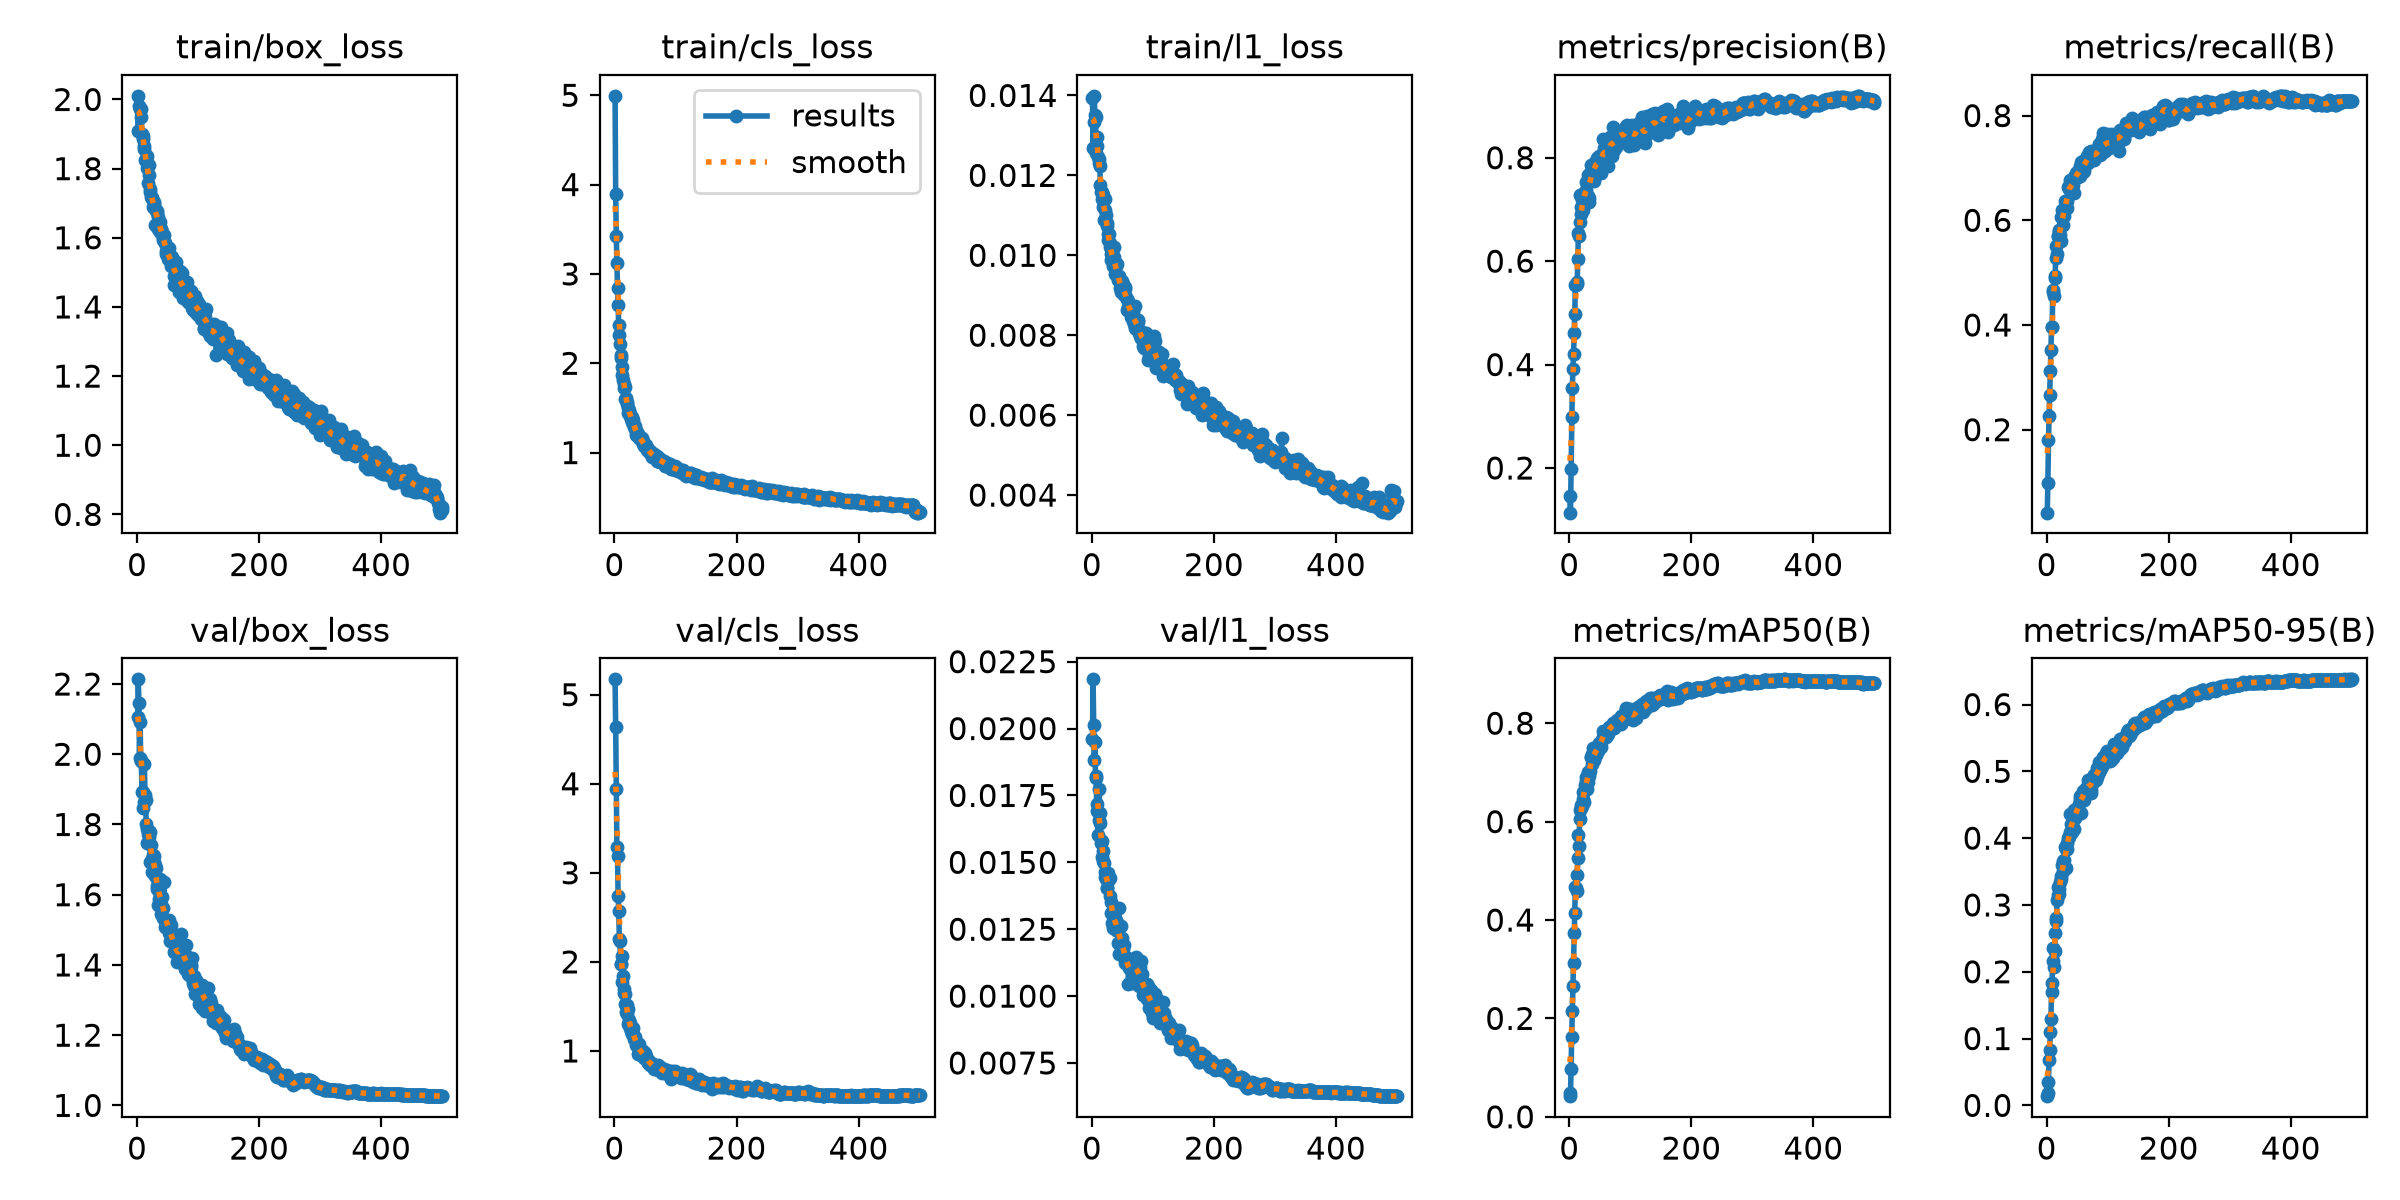

Values plotted in this chart, from the file beside it:
epoch, time, train/box_loss, train/cls_loss, train/l1_loss, metrics/precision(B), metrics/recall(B), metrics/mAP50(B), metrics/mAP50-95(B), val/box_loss, val/cls_loss, val/l1_loss, lr/pg0, lr/pg1, lr/pg2
1, 30.41, 2.011, 4.994, 0.01393, 0.1467, 0.04153, 0.04196, 0.0138, 2.105, 5.173, 0.01962, 0.003314, 0.003314, 0.07018
2, 57.4, 1.908, 3.897, 0.01269, 0.1136, 0.09868, 0.04833, 0.01887, 2.213, 4.639, 0.02184, 0.006634, 0.006634, 0.04016
3, 83.04, 1.98, 3.42, 0.01334, 0.1988, 0.1799, 0.09722, 0.035, 2.146, 3.946, 0.02015, 0.009941, 0.009941, 0.01014
4, 108.7, 1.974, 3.128, 0.01399, 0.2981, 0.2269, 0.1627, 0.06849, 1.991, 3.286, 0.01884, 0.009941, 0.009941, 0.009941
5, 133.9, 1.972, 2.843, 0.01352, 0.3548, 0.266, 0.2144, 0.08278, 2.091, 3.184, 0.01949, 0.009921, 0.009921, 0.009921
6, 164, 1.972, 2.649, 0.01347, 0.3916, 0.313, 0.2657, 0.1104, 1.98, 2.735, 0.01814, 0.009901, 0.009901, 0.009901
7, 189.5, 1.95, 2.423, 0.01255, 0.42, 0.3514, 0.3124, 0.1296, 1.983, 2.567, 0.01823, 0.009881, 0.009881, 0.009881
8, 214.7, 1.899, 2.322, 0.01296, 0.4605, 0.3964, 0.3736, 0.1697, 1.893, 2.262, 0.01693, 0.009861, 0.009861, 0.009861
9, 240, 1.895, 2.218, 0.01274, 0.4986, 0.3963, 0.414, 0.1833, 1.894, 2.237, 0.01719, 0.009842, 0.009842, 0.009842
10, 265, 1.885, 2.093, 0.01245, 0.5532, 0.463, 0.4676, 0.2352, 1.846, 1.976, 0.01601, 0.009822, 0.009822, 0.009822
11, 295.8, 1.856, 2.06, 0.0124, 0.5542, 0.4667, 0.4654, 0.2164, 1.865, 1.981, 0.01657, 0.009802, 0.009802, 0.009802
12, 326.7, 1.865, 1.963, 0.01231, 0.5594, 0.4545, 0.4588, 0.2072, 1.972, 2.068, 0.01773, 0.009782, 0.009782, 0.009782
13, 357.6, 1.826, 1.869, 0.01224, 0.5559, 0.4898, 0.4916, 0.2309, 1.884, 1.778, 0.01683, 0.009762, 0.009762, 0.009762
14, 389.7, 1.821, 1.815, 0.01177, 0.6043, 0.4927, 0.526, 0.2583, 1.871, 1.837, 0.01648, 0.009743, 0.009743, 0.009743
15, 424.6, 1.827, 1.766, 0.01159, 0.6542, 0.5503, 0.5729, 0.2811, 1.801, 1.65, 0.01574, 0.009723, 0.009723, 0.009723
16, 459.1, 1.837, 1.725, 0.01159, 0.6491, 0.5275, 0.5505, 0.2752, 1.747, 1.697, 0.01519, 0.009703, 0.009703, 0.009703
17, 493.4, 1.801, 1.73, 0.01142, 0.7273, 0.5356, 0.605, 0.3072, 1.788, 1.635, 0.0158, 0.009683, 0.009683, 0.009683
18, 527.2, 1.758, 1.595, 0.01122, 0.6756, 0.5691, 0.6236, 0.3153, 1.772, 1.532, 0.01504, 0.009663, 0.009663, 0.009663
19, 561.5, 1.81, 1.615, 0.01152, 0.7056, 0.5709, 0.627, 0.3273, 1.765, 1.442, 0.01542, 0.009644, 0.009644, 0.009644
20, 595.6, 1.781, 1.564, 0.01089, 0.6915, 0.5806, 0.6339, 0.3242, 1.781, 1.511, 0.01497, 0.009624, 0.009624, 0.009624
21, 630.2, 1.741, 1.542, 0.01141, 0.7189, 0.5774, 0.6316, 0.3164, 1.78, 1.413, 0.01464, 0.009604, 0.009604, 0.009604
22, 662.7, 1.734, 1.498, 0.01113, 0.6992, 0.5715, 0.6459, 0.3344, 1.693, 1.476, 0.01445, 0.009584, 0.009584, 0.009584
23, 694, 1.717, 1.446, 0.011, 0.7294, 0.6066, 0.66, 0.3436, 1.741, 1.302, 0.01437, 0.009564, 0.009564, 0.009564
24, 718.9, 1.715, 1.482, 0.01082, 0.7232, 0.5601, 0.6404, 0.3387, 1.664, 1.346, 0.01405, 0.009545, 0.009545, 0.009545
25, 743.7, 1.714, 1.436, 0.01074, 0.726, 0.62, 0.6753, 0.3591, 1.701, 1.263, 0.01403, 0.009525, 0.009525, 0.009525
26, 768.6, 1.688, 1.411, 0.01054, 0.7338, 0.5905, 0.6651, 0.3515, 1.714, 1.317, 0.01461, 0.009505, 0.009505, 0.009505
27, 793.6, 1.696, 1.376, 0.01039, 0.7535, 0.6194, 0.6909, 0.3662, 1.693, 1.226, 0.01431, 0.009485, 0.009485, 0.009485
28, 818.4, 1.703, 1.404, 0.01054, 0.7383, 0.6221, 0.6831, 0.3668, 1.71, 1.195, 0.01441, 0.009465, 0.009465, 0.009465
29, 843.4, 1.684, 1.346, 0.01021, 0.7236, 0.6091, 0.6656, 0.3556, 1.685, 1.227, 0.01376, 0.009446, 0.009446, 0.009446
30, 868.2, 1.637, 1.32, 0.01032, 0.7667, 0.6366, 0.7013, 0.3867, 1.655, 1.195, 0.01442, 0.009426, 0.009426, 0.009426
31, 893, 1.681, 1.361, 0.00989, 0.7266, 0.624, 0.68, 0.3558, 1.677, 1.257, 0.01352, 0.009406, 0.009406, 0.009406
32, 917.9, 1.672, 1.292, 0.01003, 0.7151, 0.6365, 0.6925, 0.3843, 1.616, 1.131, 0.01311, 0.009386, 0.009386, 0.009386
33, 943, 1.678, 1.3, 0.01007, 0.7222, 0.637, 0.6998, 0.3834, 1.625, 1.137, 0.01274, 0.009366, 0.009366, 0.009366
34, 968, 1.659, 1.271, 0.00986, 0.7702, 0.6234, 0.7037, 0.3922, 1.57, 1.161, 0.01255, 0.009347, 0.009347, 0.009347
35, 992.9, 1.625, 1.193, 0.00972, 0.7856, 0.6643, 0.7316, 0.3997, 1.632, 1.104, 0.01302, 0.009327, 0.009327, 0.009327
36, 1018, 1.638, 1.23, 0.01021, 0.7655, 0.6648, 0.7304, 0.4036, 1.588, 1.068, 0.01285, 0.009307, 0.009307, 0.009307
37, 1043, 1.616, 1.229, 0.00995, 0.7713, 0.6592, 0.7162, 0.4013, 1.601, 1.071, 0.01286, 0.009287, 0.009287, 0.009287
38, 1068, 1.645, 1.209, 0.00952, 0.7604, 0.6762, 0.7375, 0.4087, 1.645, 1.033, 0.01331, 0.009267, 0.009267, 0.009267
39, 1092, 1.626, 1.19, 0.00974, 0.7848, 0.6682, 0.7498, 0.4365, 1.544, 0.9666, 0.01246, 0.009248, 0.009248, 0.009248
40, 1117, 1.626, 1.167, 0.00975, 0.7557, 0.6645, 0.7255, 0.4213, 1.574, 1.033, 0.01285, 0.009228, 0.009228, 0.009228
41, 1142, 1.613, 1.177, 0.00947, 0.7809, 0.6642, 0.7278, 0.4096, 1.594, 1.081, 0.01259, 0.009208, 0.009208, 0.009208
42, 1167, 1.593, 1.16, 0.00979, 0.7875, 0.6627, 0.7442, 0.421, 1.561, 1.008, 0.01247, 0.009188, 0.009188, 0.009188
43, 1192, 1.599, 1.141, 0.00939, 0.7921, 0.6683, 0.7451, 0.4314, 1.533, 0.9864, 0.01197, 0.009168, 0.009168, 0.009168
44, 1217, 1.608, 1.156, 0.00939, 0.7899, 0.6525, 0.736, 0.4131, 1.636, 0.9559, 0.01329, 0.009149, 0.009149, 0.009149
45, 1241, 1.584, 1.168, 0.00947, 0.7854, 0.6823, 0.7505, 0.4419, 1.507, 0.9847, 0.01157, 0.009129, 0.009129, 0.009129
46, 1266, 1.585, 1.127, 0.00917, 0.799, 0.6846, 0.745, 0.4296, 1.525, 1.001, 0.01201, 0.009109, 0.009109, 0.009109
47, 1291, 1.561, 1.093, 0.00909, 0.7889, 0.6846, 0.7438, 0.4353, 1.515, 0.9506, 0.01189, 0.009089, 0.009089, 0.009089
48, 1316, 1.554, 1.096, 0.00915, 0.7822, 0.6911, 0.7585, 0.4436, 1.524, 0.9155, 0.01263, 0.009069, 0.009069, 0.009069
49, 1341, 1.556, 1.068, 0.00936, 0.804, 0.6851, 0.7588, 0.4425, 1.513, 0.9681, 0.01187, 0.00905, 0.00905, 0.00905
50, 1366, 1.548, 1.076, 0.00911, 0.7767, 0.6928, 0.7514, 0.4386, 1.525, 0.9717, 0.01216, 0.00903, 0.00903, 0.00903
51, 1391, 1.54, 1.086, 0.00927, 0.7957, 0.6825, 0.7567, 0.4422, 1.508, 0.9405, 0.01176, 0.00901, 0.00901, 0.00901
52, 1415, 1.569, 1.066, 0.00901, 0.7702, 0.6866, 0.7509, 0.4397, 1.529, 0.935, 0.01191, 0.00899, 0.00899, 0.00899
53, 1440, 1.543, 1.028, 0.00914, 0.8002, 0.6966, 0.7665, 0.4511, 1.49, 0.8977, 0.01145, 0.00897, 0.00897, 0.00897
54, 1465, 1.551, 1.054, 0.00921, 0.8024, 0.6847, 0.7653, 0.4624, 1.467, 0.9037, 0.01124, 0.008951, 0.008951, 0.008951
55, 1490, 1.528, 1.043, 0.00916, 0.8358, 0.703, 0.7849, 0.4579, 1.497, 0.8701, 0.0114, 0.008931, 0.008931, 0.008931
56, 1515, 1.519, 1.02, 0.00896, 0.8034, 0.698, 0.7721, 0.4381, 1.513, 0.8869, 0.01145, 0.008911, 0.008911, 0.008911
57, 1540, 1.539, 1.011, 0.0089, 0.8184, 0.711, 0.7819, 0.4608, 1.481, 0.8782, 0.01143, 0.008891, 0.008891, 0.008891
58, 1565, 1.546, 1.014, 0.00864, 0.8141, 0.6916, 0.7799, 0.4638, 1.471, 0.8671, 0.01138, 0.008871, 0.008871, 0.008871
59, 1590, 1.519, 0.9929, 0.00871, 0.8019, 0.7124, 0.7816, 0.4667, 1.471, 0.8453, 0.01125, 0.008852, 0.008852, 0.008852
60, 1614, 1.49, 1.012, 0.00885, 0.8306, 0.6923, 0.7769, 0.4701, 1.436, 0.8556, 0.01046, 0.008832, 0.008832, 0.008832
... 440 more rows
